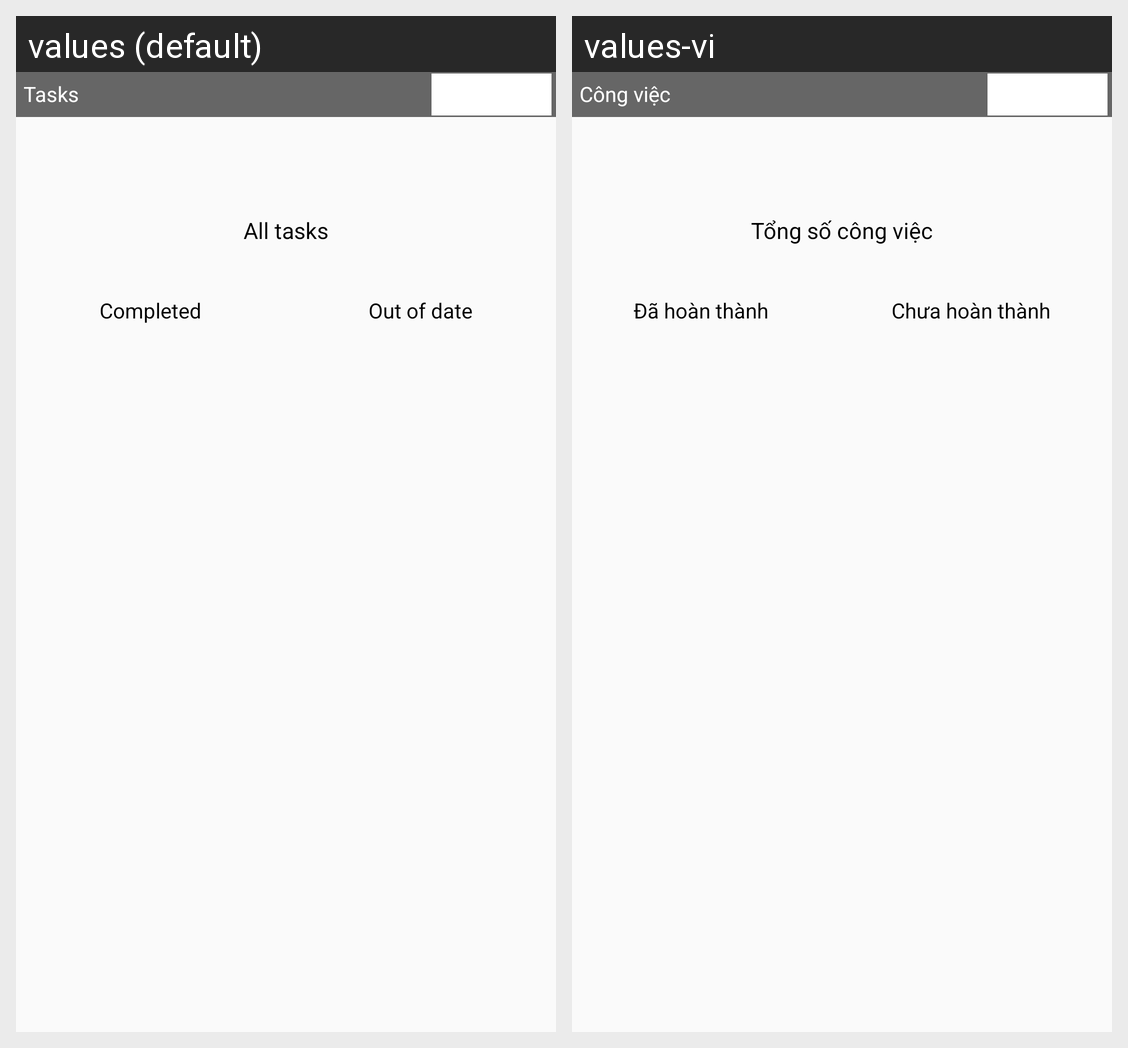

Here is an Android app screen in its default locale and in the app's own translations. Write out the translated-string differences for the strings that appear on this screen.
Android screen res/layout/home_overview_job_fragment.xml rendered under 2 locales, left to right: values (default), values-vi. Device: Nexus 5 (rendered at 1080×1920; each locale shown at half size, 540×960, under a caption strip naming it); theme AppTheme.
Strings drawn on this screen, with the default value and each locale's value (text and hints the layout hard-codes, and strings that could not be matched under every locale, appear in the picture but are not listed):

job
  values: Tasks
  values-vi: Công việc

tongsocv
  values: All tasks
  values-vi: Tổng số công việc

hoanthanh
  values: Completed
  values-vi: Đã hoàn thành

chuahoanthanh
  values: Out of date
  values-vi: Chưa hoàn thành
